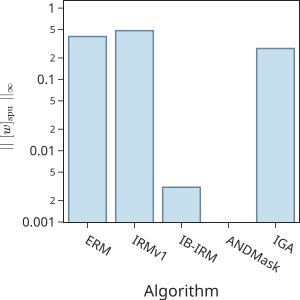

Source data for this figure (header and first rows):
Name, _wandb, w_spu_norm
Group: IRMv1_0_network_init, , 2.028
Group: IRMv1_0_network_init, , 0.7773
Group: IRMv1_0_network_init, , 0.68
Group: IRMv1_0_network_init, , 0.7121
Group: IRMv1_0_network_init, , 0.9955
Group: IRMv1_0_network_init, , 0.7776
Group: IRMv1_0_network_init, , 0.7154
Group: IRMv1_0_network_init, , 0.6841
Group: IRMv1_0_network_init, , 0.7573
Group: IRMv1_0_network_init, , 0.6743
Group: IRMv1_0_network_init, , 0.7687
Group: IRMv1_0_network_init, , 0.6916
Group: IRMv1_0_network_init, , 0.7856
Group: IRMv1_0_network_init, , 0.6869
Group: IRMv1_0_network_init, , 0.7811
Group: IRMv1_0_network_init, , 0.7442
Group: IRMv1_0_network_init, , 0.7304
Group: IRMv1_0_network_init, , 0.7546
Group: IRMv1_0_network_init, , 0.7535
Group: IRMv1_0_network_init, , 0.633
Group: IRMv1_0_network_init, , 0.7904
Group: IRMv1_0_network_init, , 0.6938
Group: IRMv1_0_network_init, , 0.7563
Group: IRMv1_0_network_init, , 0.7746
Group: IRMv1_0_network_init, , 0.7896
Group: IRMv1_0_network_init, , 0.7451
Group: IRMv1_0_network_init, , 3.791
Group: IRMv1_0_network_init, , 0.7669
Group: IRMv1_0_network_init, , 0.7292
Group: IRMv1_0_network_init, , 0.7742
Group: IRMv1_0_network_init, , 0.7398
Group: IRMv1_0_network_init, , 0.7347
Group: IRMv1_0_network_init, , 2.762
Group: IRMv1_0_network_init, , 0.7458
Group: IRMv1_0_network_init, , 0.7585
Group: IRMv1_0_network_init, , 0.7732
Group: IRMv1_0_network_init, , 0.7667
Group: IRMv1_0_network_init, , 0.7878
Group: IRMv1_0_network_init, , 0.7261
Group: IRMv1_0_network_init, , 0.7864
Group: IRMv1_0_network_init, , 2.644
Group: IRMv1_0_network_init, , 0.7865
Group: IRMv1_0_network_init, , 0.7597
Group: IRMv1_0_network_init, , 0.7852
Group: IRMv1_0_network_init, , 0.7549
Group: IRMv1_0_network_init, , 2.124
Group: IRMv1_0_network_init, , 0.7553
Group: ERM_0_network_init, , 0.7603
Group: ERM_0_network_init, , 0.5003
Group: ERM_0_network_init, , 0.7408
Group: ERM_0_network_init, , 0.4
Group: ERM_0_network_init, , 0.706
Group: ERM_0_network_init, , 0.4791
Group: ERM_0_network_init, , 0.7618
Group: ERM_0_network_init, , 0.7571
Group: ERM_0_network_init, , 0.7291
Group: ERM_0_network_init, , 0.7345
Group: ERM_0_network_init, , 0.6489
Group: ERM_0_network_init, , 0.7066
Group: ERM_0_network_init, , 0.7296
... 572 more rows
